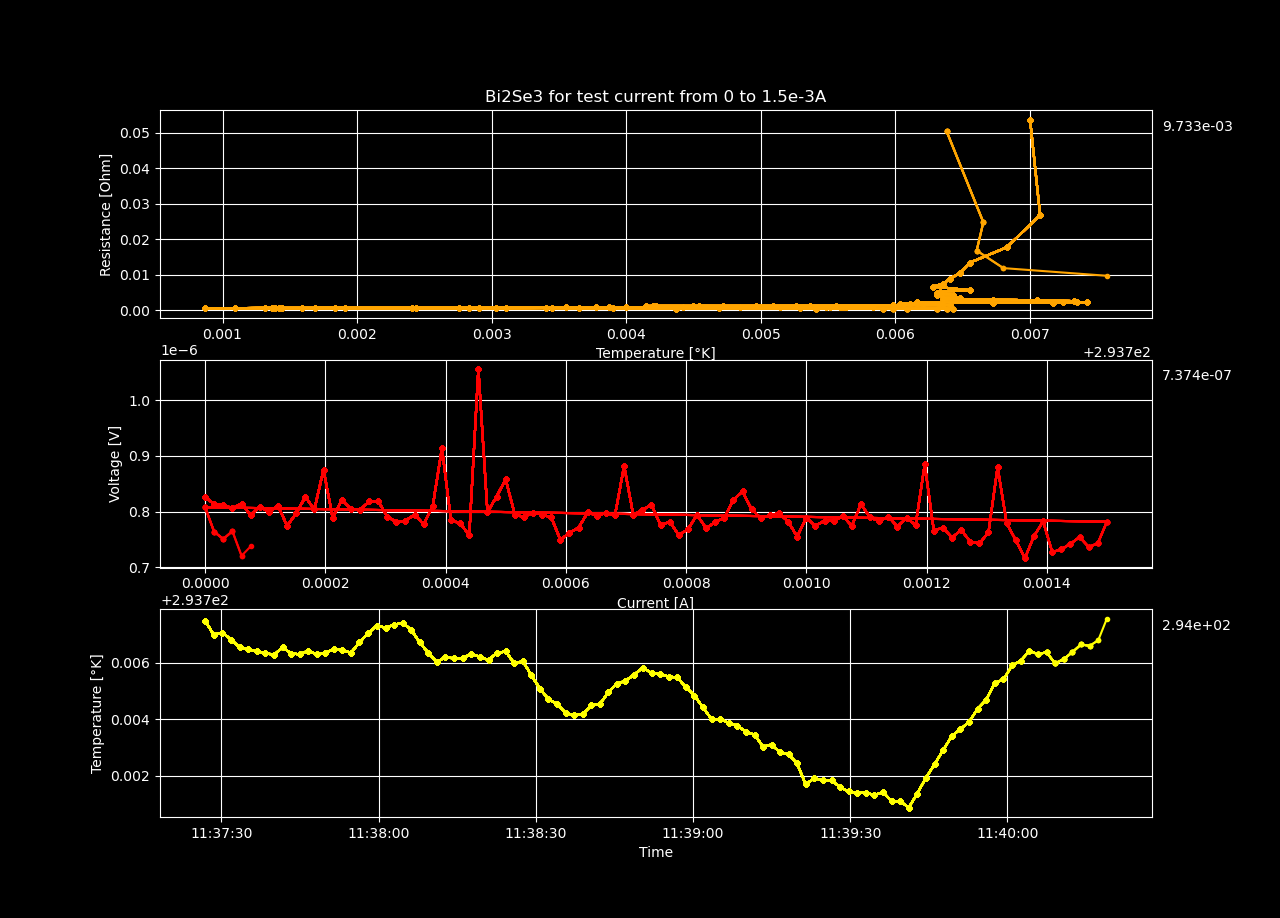

Data behind this chart, as committed beside it:
Datetime, Temperature [K], Voltage [V], Resistance [𝛀], Current Source [A], Electric Field [V/cm], Restivity [𝛀 cm], Current Density [A/cm2]
2024-01-10 11:37:26.895312, 293.7, 8.26928188e-07, inf, 0.0, 1.5902465153846157e-05, inf, 0.0
2024-01-10 11:37:28.529499, 293.7, 8.12910055e-07, 0.05365, 1.5151515151515151e-05, 1.5632885673076923e-05, 0.09183, 0.0001702
2024-01-10 11:37:30.193459, 293.7, 8.12304961e-07, 0.02681, 3.0303030303030302e-05, 1.5621249250000002e-05, 0.04588, 0.0003405
2024-01-10 11:37:31.833974, 293.7, 8.05749767e-07, 0.01773, 4.545454545454545e-05, 1.549518782692308e-05, 0.03034, 0.0005107
2024-01-10 11:37:33.468026, 293.7, 8.14422677e-07, 0.01344, 6.0606060606060605e-05, 1.566197455769231e-05, 0.023, 0.000681
2024-01-10 11:37:35.104366, 293.7, 7.93546944e-07, 0.01047, 7.575757575757576e-05, 1.5260518153846154e-05, 0.01793, 0.0008512
2024-01-10 11:37:36.723986, 293.7, 8.08573371e-07, 0.008894, 9.09090909090909e-05, 1.5549487903846156e-05, 0.01522, 0.001021
2024-01-10 11:37:38.346979, 293.7, 7.99396235e-07, 0.007537, 0.0001061, 1.537300451923077e-05, 0.0129, 0.001192
2024-01-10 11:37:40.047096, 293.7, 8.10893016e-07, 0.00669, 0.0001212, 1.5594096461538464e-05, 0.01145, 0.001362
2024-01-10 11:37:41.694984, 293.7, 7.74486766e-07, 0.00568, 0.0001364, 1.489397626923077e-05, 0.009721, 0.001532
2024-01-10 11:37:43.311245, 293.7, 7.9667361e-07, 0.005258, 0.0001515, 1.5320646346153847e-05, 0.008999, 0.001702
2024-01-10 11:37:44.936651, 293.7, 8.26222362e-07, 0.004957, 0.0001667, 1.588889157692308e-05, 0.008485, 0.001873
2024-01-10 11:37:46.556685, 293.7, 8.04136472e-07, 0.004423, 0.0001818, 1.5464162923076925e-05, 0.00757, 0.002043
2024-01-10 11:37:48.186204, 293.7, 8.75033311e-07, 0.004442, 0.000197, 1.6827563673076924e-05, 0.007603, 0.002213
2024-01-10 11:37:49.812736, 293.7, 7.89210496e-07, 0.003721, 0.0002121, 1.5177124923076922e-05, 0.006368, 0.002383
2024-01-10 11:37:51.446884, 293.7, 8.20473419e-07, 0.00361, 0.0002273, 1.5778334980769232e-05, 0.006179, 0.002554
2024-01-10 11:37:53.079512, 293.7, 8.05144382e-07, 0.003321, 0.0002424, 1.5483545807692307e-05, 0.005684, 0.002724
2024-01-10 11:37:54.719842, 293.7, 8.02824891e-07, 0.003117, 0.0002576, 1.5438940211538464e-05, 0.005335, 0.002894
2024-01-10 11:37:56.348993, 293.7, 8.18153887e-07, 0.003, 0.0002727, 1.5733728596153845e-05, 0.005134, 0.003064
2024-01-10 11:37:57.984099, 293.7, 8.18960679e-07, 0.002845, 0.0002879, 1.5749243826923076e-05, 0.004869, 0.003235
2024-01-10 11:37:59.648736, 293.7, 7.90824151e-07, 0.00261, 0.000303, 1.520815675e-05, 0.004467, 0.003405
2024-01-10 11:38:01.322524, 293.7, 7.81344442e-07, 0.002456, 0.0003182, 1.5025854653846154e-05, 0.004203, 0.003575
2024-01-10 11:38:02.940501, 293.7, 7.83563119e-07, 0.002351, 0.0003333, 1.506852151923077e-05, 0.004023, 0.003745
2024-01-10 11:38:04.567780, 293.7, 7.94757138e-07, 0.002281, 0.0003485, 1.5283791115384617e-05, 0.003903, 0.003916
2024-01-10 11:38:06.218561, 293.7, 7.77209234e-07, 0.002137, 0.0003636, 1.4946331423076924e-05, 0.003658, 0.004086
2024-01-10 11:38:07.850454, 293.7, 8.10791929e-07, 0.00214, 0.0003788, 1.559215248076923e-05, 0.003664, 0.004256
2024-01-10 11:38:09.484267, 293.7, 9.13758793e-07, 0.00232, 0.0003939, 1.757228448076923e-05, 0.00397, 0.004426
2024-01-10 11:38:11.109717, 293.7, 7.84470651e-07, 0.001918, 0.0004091, 1.5085974057692308e-05, 0.003282, 0.004597
2024-01-10 11:38:12.750659, 293.7, 7.78823109e-07, 0.001836, 0.0004242, 1.4977367480769233e-05, 0.003142, 0.004767
2024-01-10 11:38:14.382346, 293.7, 7.57745955e-07, 0.001725, 0.0004394, 1.4572037596153847e-05, 0.002952, 0.004937
2024-01-10 11:38:16.041196, 293.7, 1.05595682e-06, 0.002323, 0.0004545, 2.0306861923076923e-05, 0.003976, 0.005107
2024-01-10 11:38:17.695726, 293.7, 7.98892662e-07, 0.001701, 0.0004697, 1.5363320423076925e-05, 0.002911, 0.005277
2024-01-10 11:38:19.324811, 293.7, 8.27029072e-07, 0.001706, 0.0004848, 1.590440523076923e-05, 0.002919, 0.005448
2024-01-10 11:38:20.977175, 293.7, 8.58090261e-07, 0.001716, 0.0005, 1.650173578846154e-05, 0.002937, 0.005618
2024-01-10 11:38:22.601696, 293.7, 7.94252877e-07, 0.001542, 0.0005152, 1.5274093788461538e-05, 0.002639, 0.005788
2024-01-10 11:38:24.257244, 293.7, 7.90521471e-07, 0.001491, 0.0005303, 1.520233598076923e-05, 0.002551, 0.005958
2024-01-10 11:38:25.886969, 293.7, 7.98085143e-07, 0.001463, 0.0005455, 1.5347791211538463e-05, 0.002504, 0.006129
2024-01-10 11:38:27.534605, 293.7, 7.94555428e-07, 0.001417, 0.0005606, 1.5279912076923076e-05, 0.002426, 0.006299
2024-01-10 11:38:29.146174, 293.7, 7.89815305e-07, 0.001372, 0.0005758, 1.5188755865384615e-05, 0.002348, 0.006469
2024-01-10 11:38:30.765839, 293.7, 7.49374885e-07, 0.001268, 0.0005909, 1.4411055480769232e-05, 0.002171, 0.006639
2024-01-10 11:38:32.393739, 293.7, 7.61678286e-07, 0.001257, 0.0006061, 1.4647659346153846e-05, 0.002151, 0.00681
2024-01-10 11:38:34.041635, 293.7, 7.71258425e-07, 0.001242, 0.0006212, 1.483189278846154e-05, 0.002125, 0.00698
2024-01-10 11:38:35.710435, 293.7, 7.98386768e-07, 0.001255, 0.0006364, 1.5353591692307692e-05, 0.002147, 0.00715
2024-01-10 11:38:37.347321, 293.7, 7.92839891e-07, 0.001217, 0.0006515, 1.5246920980769232e-05, 0.002083, 0.00732
2024-01-10 11:38:39.001742, 293.7, 7.9727759e-07, 0.001196, 0.0006667, 1.5332261346153846e-05, 0.002047, 0.007491
2024-01-10 11:38:40.621558, 293.7, 7.93546182e-07, 0.001164, 0.0006818, 1.52605035e-05, 0.001992, 0.007661
2024-01-10 11:38:42.247188, 293.7, 8.81990656e-07, 0.001265, 0.000697, 1.696135876923077e-05, 0.002166, 0.007831
2024-01-10 11:38:43.861521, 293.7, 7.9445399e-07, 0.001116, 0.0007121, 1.527796134615385e-05, 0.001909, 0.008001
2024-01-10 11:38:45.477031, 293.7, 8.02521902e-07, 0.001103, 0.0007273, 1.54331135e-05, 0.001889, 0.008172
2024-01-10 11:38:47.109518, 293.7, 8.12707873e-07, 0.001095, 0.0007424, 1.562899755769231e-05, 0.001874, 0.008342
2024-01-10 11:38:48.790322, 293.7, 7.75595505e-07, 0.001024, 0.0007576, 1.4915298173076924e-05, 0.001752, 0.008512
2024-01-10 11:38:50.444662, 293.7, 7.81948987e-07, 0.001012, 0.0007727, 1.503748051923077e-05, 0.001732, 0.008682
2024-01-10 11:38:52.082874, 293.7, 7.57644556e-07, 0.0009616, 0.0007879, 1.4570087615384616e-05, 0.001646, 0.008853
2024-01-10 11:38:53.725786, 293.7, 7.68132894e-07, 0.0009565, 0.000803, 1.4771786423076924e-05, 0.001637, 0.009023
2024-01-10 11:38:55.360581, 293.7, 7.94051071e-07, 0.0009705, 0.0008182, 1.5270212903846155e-05, 0.001661, 0.009193
2024-01-10 11:38:56.990311, 293.7, 7.70149762e-07, 0.0009242, 0.0008333, 1.4810572346153848e-05, 0.001582, 0.009363
2024-01-10 11:38:58.625123, 293.7, 7.81142123e-07, 0.0009206, 0.0008485, 1.5021963903846156e-05, 0.001576, 0.009534
2024-01-10 11:39:00.264879, 293.7, 7.89210036e-07, 0.0009138, 0.0008636, 1.5177116076923078e-05, 0.001564, 0.009704
2024-01-10 11:39:01.902317, 293.7, 8.21178945e-07, 0.0009344, 0.0008788, 1.579190278846154e-05, 0.001599, 0.009874
2024-01-10 11:39:03.557141, 293.7, 8.36306279e-07, 0.0009355, 0.0008939, 1.608281305769231e-05, 0.001601, 0.01004
... 48 more rows
